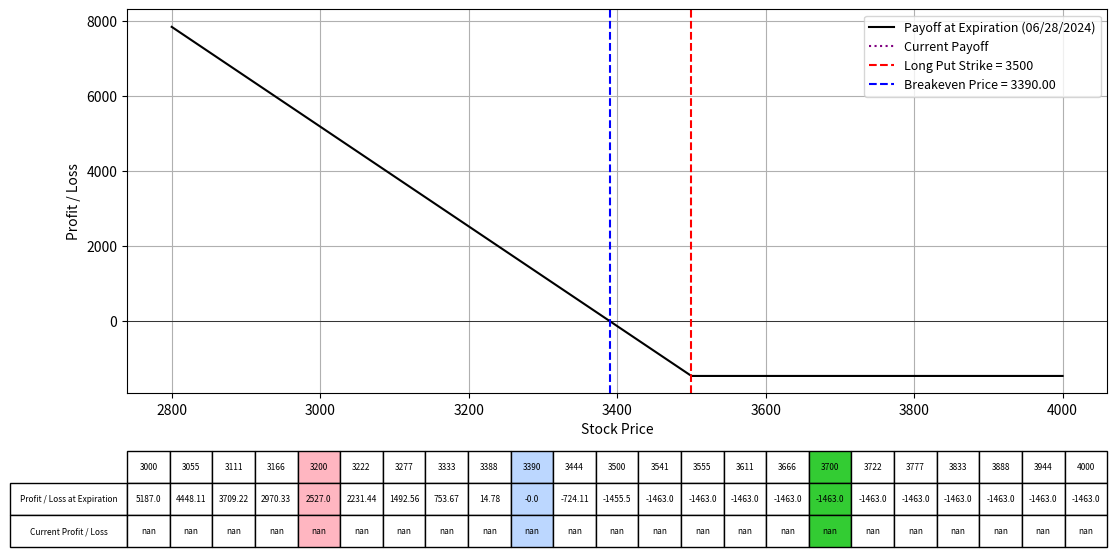

Here is the Python script that generated this plot:
import numpy as np
import matplotlib.pyplot as plt
from scipy.stats import norm
from datetime import datetime

# Black-Scholes formula for put option price
def black_scholes_put(S, K, T, r, sigma):
    d1 = (np.log(S / K) + (r + 0.5 * sigma**2) * T) / (sigma * np.sqrt(T))
    d2 = d1 - sigma * np.sqrt(T)
    put_price = (K * np.exp(-r * T) * norm.cdf(-d2) - S * norm.cdf(-d1))
    return put_price

# Define the parameters for the option strategy
lower_range = 3200
upper_range = 3700
current_price = 3541
Date = "06/28/2024"  # Expiration date of the long put
K1 = 3500  # Strike price of long put
IV1 = 59.5  # Implied Volatility for long put
premium_paid = 110  # Premium paid for long put
num_contracts = 13.3
r = 0.01  # Risk-free rate; daily yield curve rates (use expiry length); https://home.treasury.gov/policy-issues/financing-the-government/interest-rate-statistics?data=yield
S = np.linspace(2800, 4000, 400)  # Range of stock prices

# Calculate the time to expiration for the long put
date1 = datetime.strptime(Date, "%m/%d/%Y")
today = datetime.today()
T1 = (date1 - today).days / 365.0  # Time to expiration in years

# Calculate the price for the long put option today
put_price_today = black_scholes_put(S, K1, T1, r, IV1 / 100)

# Calculate the payoff for the long put at T1 expiration (intrinsic value for long put)
payoff_K1_T1 = np.maximum(K1 - S, 0) - premium_paid  # Long put (intrinsic value - premium)

# Calculate the breakeven price
breakeven_price = K1 - premium_paid

# Calculate the current payoff for today
current_payoff = put_price_today - premium_paid

# Plotting the payoffs
fig, ax = plt.subplots(figsize=(14, 8))
ax.plot(S, payoff_K1_T1 * num_contracts, label=f'Payoff at Expiration ({Date})', color='black')
ax.plot(S, current_payoff * num_contracts, label='Current Payoff', linestyle='dotted', color='purple')
ax.set_xlabel("Stock Price")
ax.set_ylabel("Profit / Loss")
ax.axhline(0, color='black', lw=0.5)
ax.axvline(K1, color='r', linestyle='--', label=f"Long Put Strike = {K1}")
ax.axvline(breakeven_price, color='blue', linestyle='--', label=f"Breakeven Price = {breakeven_price:.2f}")
ax.legend(fontsize=9)
ax.grid(True)

# Selecting specific prices for the table, including K1 and breakeven price
table_prices = np.linspace(3000, 4000, 19)
table_prices = np.append(table_prices, [breakeven_price, lower_range, upper_range, current_price])
table_prices = np.unique(np.sort(table_prices))  # Ensure sorted and unique values

# Interpolating payoffs at these prices
table_payoffs = np.interp(table_prices, S, payoff_K1_T1 * num_contracts)  # Interpolating payoffs at these prices
table_current_payoffs = np.interp(table_prices, S, current_payoff * num_contracts)  # Interpolating current payoffs at these prices

# Adding a table at the bottom of the plot
table = plt.table(cellText=[np.round(table_payoffs, 2), np.round(table_current_payoffs, 2)],
                  rowLabels=['Profit / Loss at Expiration', 'Current Profit / Loss'],
                  colLabels=table_prices.astype(int),
                  cellLoc='center',
                  rowLoc='center',
                  loc='bottom',
                  bbox=[0.0, -0.4, 1, 0.25])  # Adjust bbox to fit within figure

# Highlighting the columns for K1 and breakeven price
for col in range(len(table_prices)):
    if table_prices[col] == breakeven_price:
        table[(0, col)].set_facecolor('#BCD7FF')
        table[(1, col)].set_facecolor('#BCD7FF')
        table[(2, col)].set_facecolor('#BCD7FF')
    elif table_prices[col] == lower_range:
        table[(0, col)].set_facecolor('#FFB6C1')
        table[(1, col)].set_facecolor('#FFB6C1')
        table[(2, col)].set_facecolor('#FFB6C1')
    elif table_prices[col] == upper_range:
        table[(0, col)].set_facecolor('#33CC33')
        table[(1, col)].set_facecolor('#33CC33')
        table[(2, col)].set_facecolor('#33CC33')

plt.subplots_adjust(left=0.2, bottom=0.4)
plt.show()
